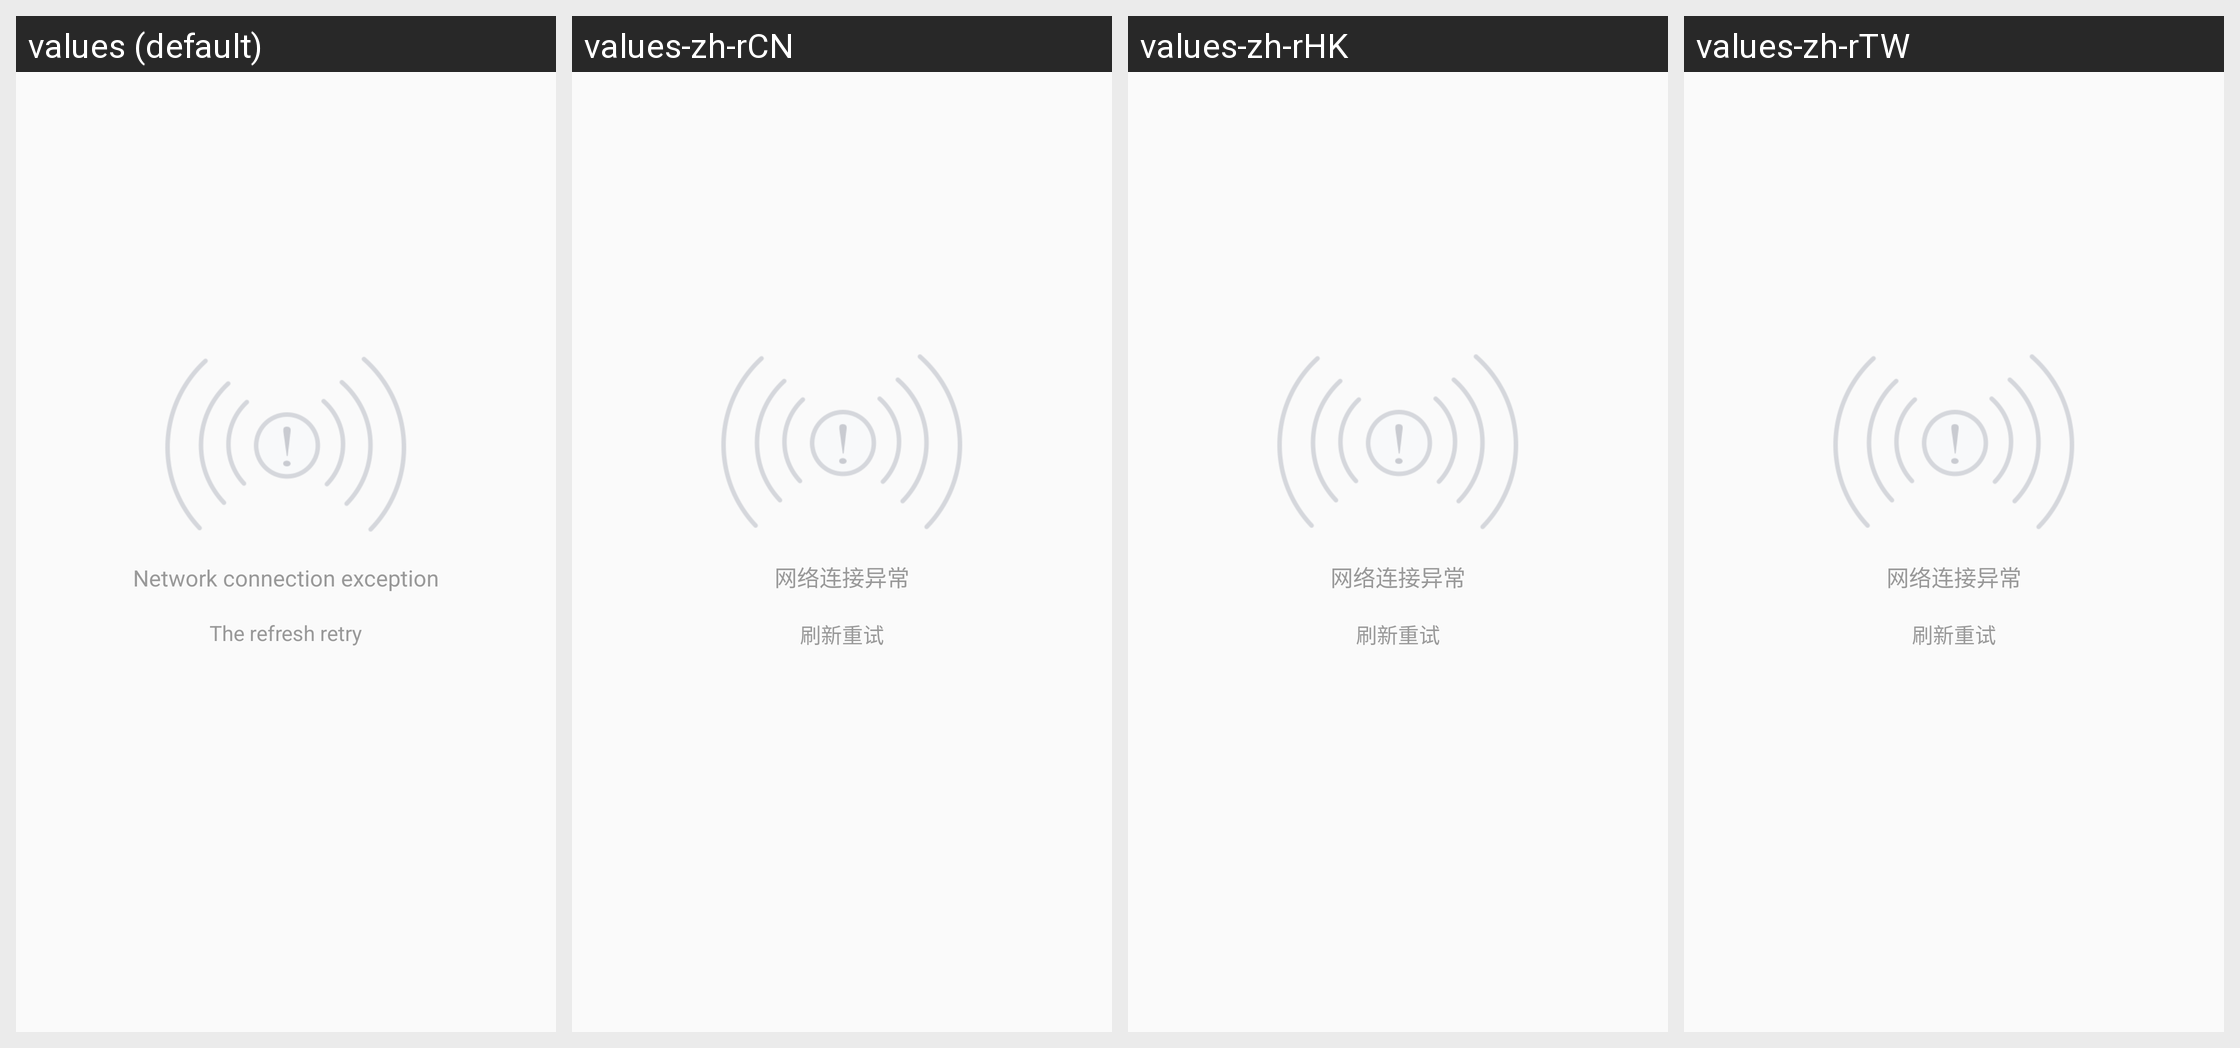

Strings drawn on this Android screen and how each of the app's shown locales translates them:
Android screen res/layout/no_link_layout.xml rendered under 4 locales, left to right: values (default), values-zh-rCN, values-zh-rHK, values-zh-rTW. Device: Nexus 5 (rendered at 1080×1920; each locale shown at half size, 540×960, under a caption strip naming it); theme immersivemode.
Other locales in the repository, not shown: values-en-rGB.
Strings drawn on this screen, with the default value and each locale's value (text and hints the layout hard-codes, and strings that could not be matched under every locale, appear in the picture but are not listed):

network
  values: Network connection exception
  values-zh-rCN: 网络连接异常
  values-zh-rHK: 网络连接异常
  values-zh-rTW: 网络连接异常

refresh
  values: The refresh retry
  values-zh-rCN: 刷新重试
  values-zh-rHK: 刷新重试
  values-zh-rTW: 刷新重试
